Dataset: processed_128 (GitHub, yasinenes92/GeoHarvest_App). Classes: annual crop, herbaceous vegetation.

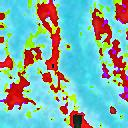
Label: herbaceous vegetation

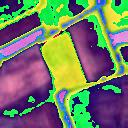
Label: annual crop

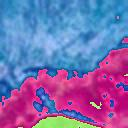
Label: herbaceous vegetation

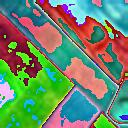
Label: annual crop

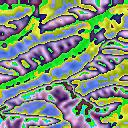
Label: herbaceous vegetation

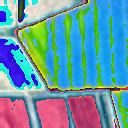
Label: annual crop
